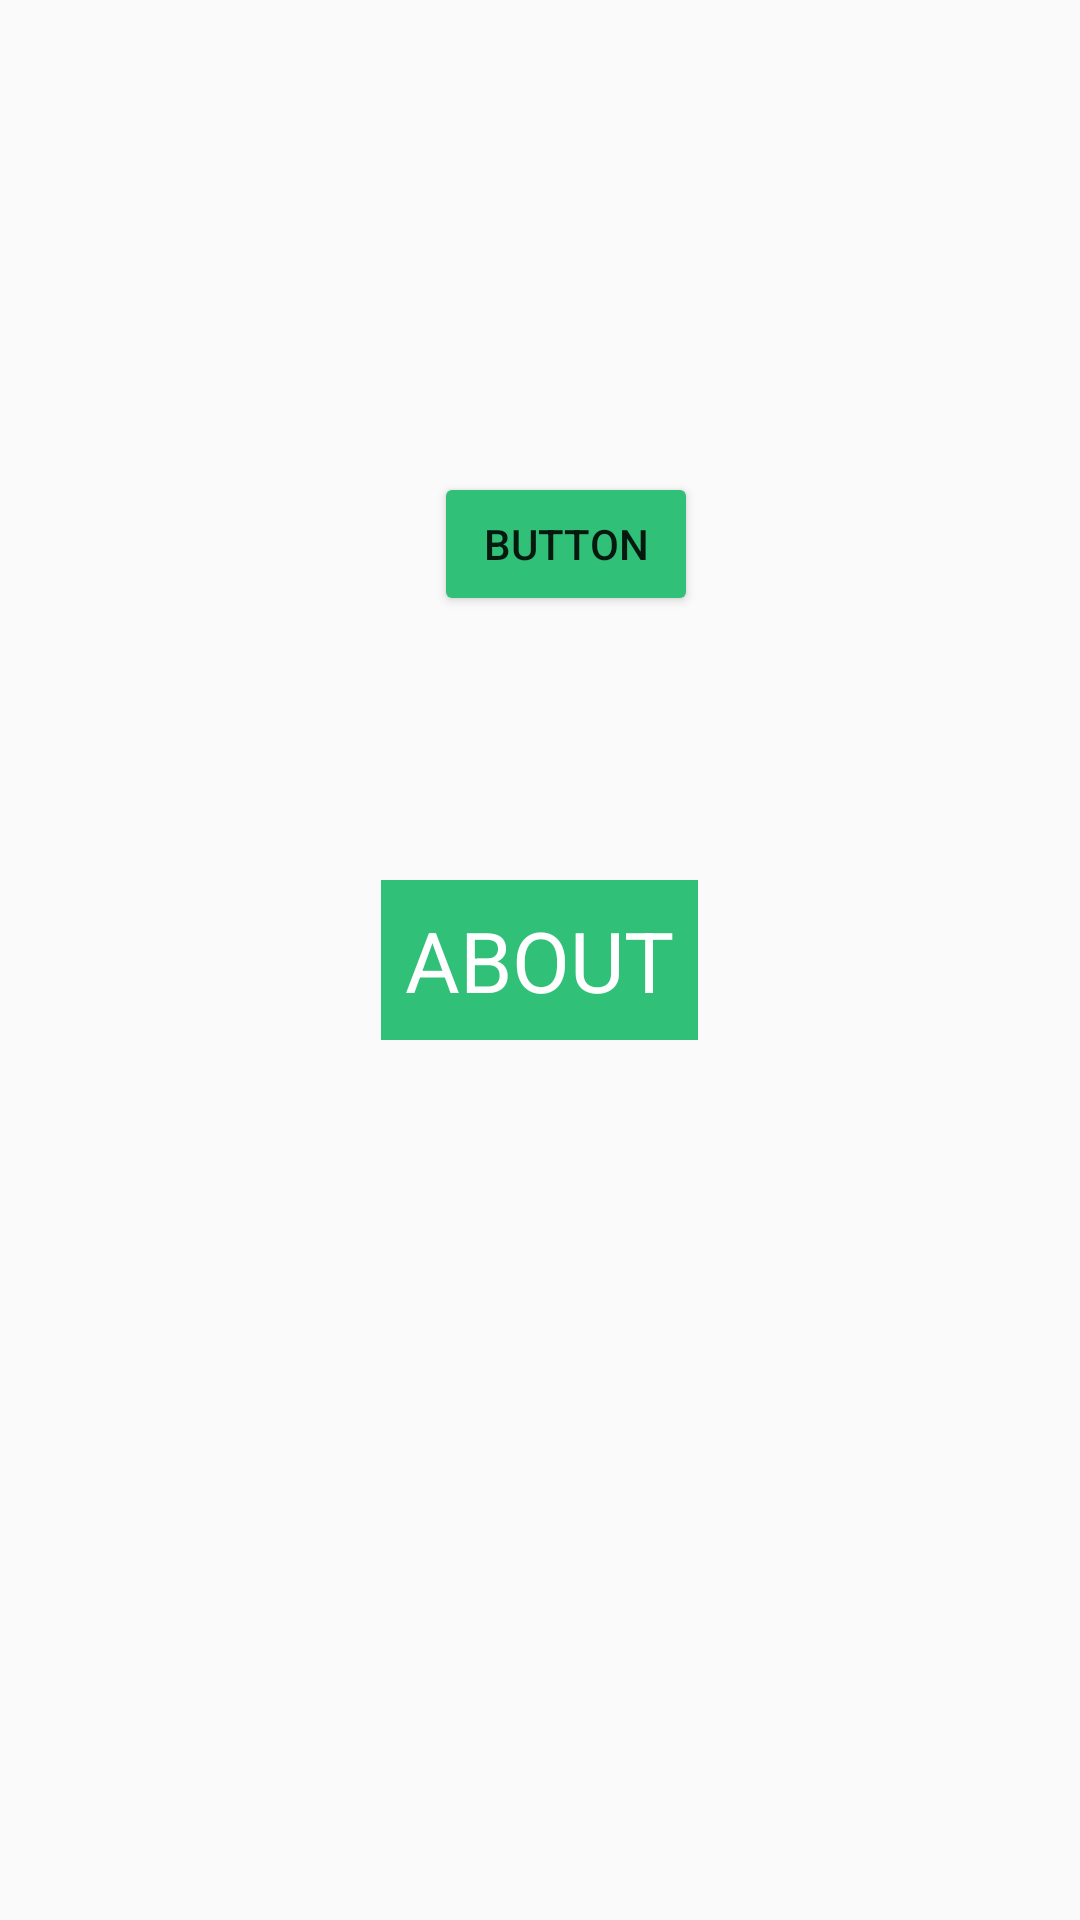

The Android layout XML behind this screen, and the referenced resources:
<!-- AndroidManifest.xml: application theme AppTheme -->
<!-- res/layout/fragment_about.xml -->
<?xml version="1.0" encoding="utf-8"?>
<RelativeLayout xmlns:android="http://schemas.android.com/apk/res/android"
    android:orientation="vertical" android:layout_width="match_parent"
    android:layout_height="match_parent">

    <TextView
        android:layout_width="wrap_content"
        android:layout_height="wrap_content"
        android:text="ABOUT"
        android:padding="8dp"
        android:textColor="#fff"
        android:background="@color/colorPrimary"
        android:textSize="28sp"
        android:id="@+id/textView"
        android:layout_centerVertical="true"
        android:layout_centerHorizontal="true" />

    <Button
        android:id="@+id/button2"
        android:layout_width="wrap_content"
        android:layout_height="wrap_content"
        android:layout_above="@+id/textView"
        android:layout_alignEnd="@+id/textView"
        android:layout_marginBottom="88dp"
        android:text="Button" />
</RelativeLayout>
<!-- resources referenced by this layout -->
<resources>
  <color name="colorPrimary">@color/colorPrimaryDark</color>
  <style name="AppTheme" parent="Theme.AppCompat.Light.NoActionBar">
          
          <item name="colorPrimary">@color/colorPrimary</item>
          <item name="colorPrimaryDark">@color/colorPrimaryDark</item>
          <item name="colorAccent">@color/colorAccent</item>
          <item name="android:windowTranslucentStatus">true</item>
  
          
  
          <item name="colorControlNormal">@color/white</item>
          <item name="colorControlActivated">@color/white</item>
          <item name="colorControlHighlight">@color/white</item>
          <item name="android:textColorHint">@color/white</item>
  
          <item name="colorButtonNormal">@color/colorPrimaryDark</item>
          <item name="android:colorButtonNormal">@color/colorPrimaryDark</item>
      </style>
  <color name="colorPrimaryDark">#30c078</color>
  <color name="colorAccent">#187878</color>
  <!-- not gathered from this repository: default colours our renderer supplied (Android Studio template values) -->
  <color name="white">#FFFFFFFF</color>
</resources>
